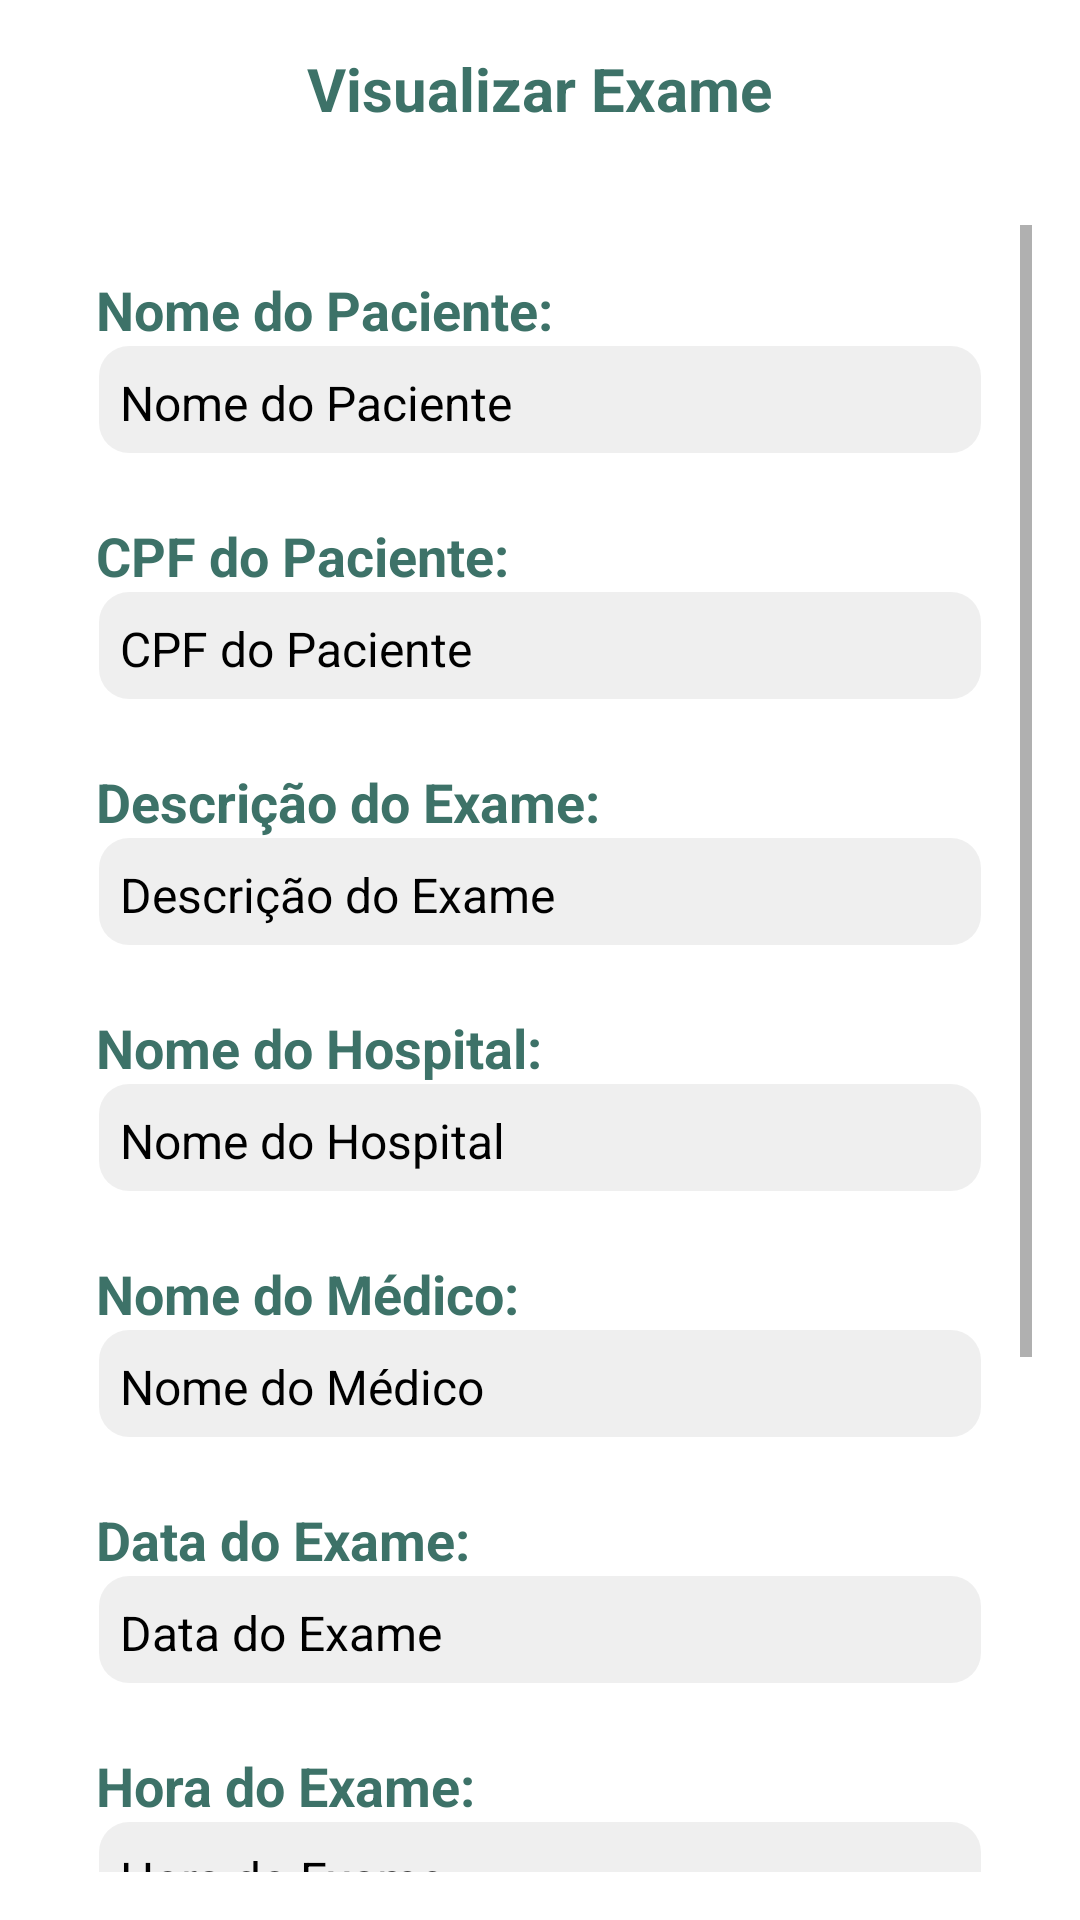

Layout XML and referenced resources for this Android screen:
<!-- AndroidManifest.xml: application theme Theme.CheckList -->
<!-- res/layout/visu_exame_medico.xml -->
<?xml version="1.0" encoding="utf-8"?>
<RelativeLayout xmlns:android="http://schemas.android.com/apk/res/android"
    android:layout_width="match_parent"
    android:layout_height="match_parent"
    android:padding="16dp">

    
    <TextView
        android:id="@+id/textViewTitulo"
        android:layout_width="wrap_content"
        android:layout_height="wrap_content"
        android:text="Visualizar Exame"
        android:textSize="20sp"
        android:textColor="#3D7268"
        android:textStyle="bold"
        android:layout_marginBottom="16dp"
        android:layout_centerHorizontal="true" />

    <ScrollView
        android:layout_width="match_parent"
        android:layout_height="wrap_content"
        android:layout_below="@id/textViewTitulo"
        android:layout_marginTop="16dp">

        <LinearLayout
            android:layout_width="match_parent"
            android:layout_height="wrap_content"
            android:orientation="vertical"
            android:padding="16dp">

            
            <TextView
                android:layout_width="wrap_content"
                android:layout_height="wrap_content"
                android:text="Nome do Paciente:"
                android:textSize="18sp"
                android:textColor="#3D7268"
                android:textStyle="bold" />

            <TextView
                android:id="@+id/textViewNomePaciente"
                android:layout_width="match_parent"
                android:layout_height="wrap_content"
                android:text="Nome do Paciente"
                android:textSize="16sp"
                android:textColor="#000000"
                android:background="@drawable/rounded_rectangle"
                android:padding="8dp" />

            
            <TextView
                android:layout_width="wrap_content"
                android:layout_height="wrap_content"
                android:text="CPF do Paciente:"
                android:textSize="18sp"
                android:textColor="#3D7268"
                android:textStyle="bold"
                android:layout_marginTop="20dp" />

            <TextView
                android:id="@+id/textViewCpfPaciente"
                android:layout_width="match_parent"
                android:layout_height="wrap_content"
                android:text="CPF do Paciente"
                android:textSize="16sp"
                android:textColor="#000000"
                android:background="@drawable/rounded_rectangle"
                android:padding="8dp" />

            
            <TextView
                android:layout_width="wrap_content"
                android:layout_height="wrap_content"
                android:text="Descrição do Exame:"
                android:textSize="18sp"
                android:textColor="#3D7268"
                android:textStyle="bold"
                android:layout_marginTop="20dp" />

            <TextView
                android:id="@+id/textViewDescricaoExame"
                android:layout_width="match_parent"
                android:layout_height="wrap_content"
                android:text="Descrição do Exame"
                android:textSize="16sp"
                android:textColor="#000000"
                android:background="@drawable/rounded_rectangle"
                android:padding="8dp" />

            
            <TextView
                android:layout_width="wrap_content"
                android:layout_height="wrap_content"
                android:text="Nome do Hospital:"
                android:textSize="18sp"
                android:textColor="#3D7268"
                android:textStyle="bold"
                android:layout_marginTop="20dp" />

            <TextView
                android:id="@+id/textViewNomeHospital"
                android:layout_width="match_parent"
                android:layout_height="wrap_content"
                android:text="Nome do Hospital"
                android:textSize="16sp"
                android:textColor="#000000"
                android:background="@drawable/rounded_rectangle"
                android:padding="8dp" />

            
            <TextView
                android:layout_width="wrap_content"
                android:layout_height="wrap_content"
                android:text="Nome do Médico:"
                android:textSize="18sp"
                android:textColor="#3D7268"
                android:textStyle="bold"
                android:layout_marginTop="20dp" />

            <TextView
                android:id="@+id/textViewNomeMedico"
                android:layout_width="match_parent"
                android:layout_height="wrap_content"
                android:text="Nome do Médico"
                android:textSize="16sp"
                android:textColor="#000000"
                android:background="@drawable/rounded_rectangle"
                android:padding="8dp" />

            
            <TextView
                android:layout_width="wrap_content"
                android:layout_height="wrap_content"
                android:text="Data do Exame:"
                android:textSize="18sp"
                android:textColor="#3D7268"
                android:textStyle="bold"
                android:layout_marginTop="20dp" />

            <TextView
                android:id="@+id/textViewData"
                android:layout_width="match_parent"
                android:layout_height="wrap_content"
                android:text="Data do Exame"
                android:textSize="16sp"
                android:textColor="#000000"
                android:background="@drawable/rounded_rectangle"
                android:padding="8dp" />

            
            <TextView
                android:layout_width="wrap_content"
                android:layout_height="wrap_content"
                android:text="Hora do Exame:"
                android:textSize="18sp"
                android:textColor="#3D7268"
                android:textStyle="bold"
                android:layout_marginTop="20dp" />

            <TextView
                android:id="@+id/textViewHora"
                android:layout_width="match_parent"
                android:layout_height="wrap_content"
                android:text="Hora do Exame"
                android:textSize="16sp"
                android:textColor="#000000"
                android:background="@drawable/rounded_rectangle"
                android:padding="8dp" />

            
            <TextView
                android:layout_width="wrap_content"
                android:layout_height="wrap_content"
                android:text="Arquivo Anexado:"
                android:textSize="18sp"
                android:textColor="#3D7268"
                android:textStyle="bold"
                android:layout_marginTop="20dp" />

            <TextView
                android:id="@+id/textViewAnexo"
                android:layout_width="match_parent"
                android:layout_height="wrap_content"
                android:text="Nome do Arquivo"
                android:textSize="16sp"
                android:textColor="#000000"
                android:background="@drawable/rounded_rectangle"
                android:padding="8dp"
                android:layout_marginTop="5dp" />

            <Button
                android:id="@+id/buttonBaixarAnexo"
                android:layout_width="wrap_content"
                android:layout_height="wrap_content"
                android:text="Baixar Anexo"
                android:layout_marginTop="10dp"
                android:layout_gravity="center_horizontal"
                android:backgroundTint="#3D7268"
                android:textColor="#FFFFFF" />

            <Button
                android:id="@+id/buttonVoltar"
                android:layout_width="wrap_content"
                android:layout_height="wrap_content"
                android:layout_marginTop="20dp"
                android:layout_gravity="center_horizontal"
                android:backgroundTint="#3D7268"
                android:text="Voltar"
                android:textColor="#FFFFFF" />

        </LinearLayout>
    </ScrollView>

</RelativeLayout>
<!-- resources referenced by this layout -->
<resources>
  <!-- drawable rounded_rectangle (drawable) -->
  <layer-list xmlns:android="http://schemas.android.com/apk/res/android">
  
      
      <item>
          <shape android:shape="rectangle">
              <solid android:color="#FFFFFF" />
              <corners android:radius="10dp" />
          </shape>
      </item>
  
      
      <item>
          <shape android:shape="rectangle">
              <solid android:color="@android:color/transparent" />
              <stroke
                  android:color="#FFFFFF"
                  android:width="1dp" />
              <corners android:radius="10dp" />
          </shape>
      </item>
  
      
      <item android:right="1dp" android:left="1dp" android:bottom="2dp">
          <shape android:shape="rectangle">
              <solid android:color="#10000000" />
              <corners android:radius="10dp" />
          </shape>
      </item>
  </layer-list>
  <style name="Theme.CheckList" parent="Theme.MaterialComponents.DayNight.DarkActionBar">
          
          <item name="colorPrimary">@color/purple_500</item>
          <item name="colorPrimaryVariant">@color/purple_700</item>
          <item name="colorOnPrimary">@color/white</item>
          
          <item name="colorSecondary">@color/teal_200</item>
          <item name="colorSecondaryVariant">@color/teal_700</item>
          <item name="colorOnSecondary">@color/black</item>
          
          <item name="android:statusBarColor">?attr/colorPrimaryVariant</item>
          
      </style>
  <color name="purple_500">#FF6200EE</color>
  <color name="purple_700">#FF3700B3</color>
  <color name="white">#FFFFFFFF</color>
  <color name="teal_200">#FF03DAC5</color>
  <color name="teal_700">#FF018786</color>
  <color name="black">#FF000000</color>
</resources>
